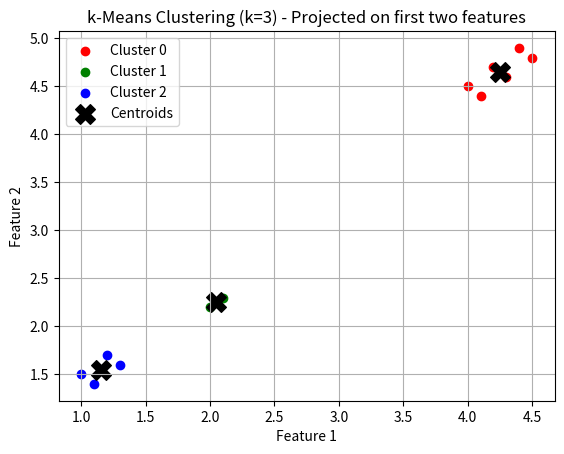

Reproduce this figure in Python.
import numpy as np
import matplotlib.pyplot as plt

# Dataset with 12 samples and 4 features
data = np.array([
    [1.0, 1.5, 0.8, 1.2],
    [1.2, 1.7, 0.9, 1.1],
    [1.1, 1.4, 0.7, 1.3],
    [1.3, 1.6, 0.85, 1.15],
    [4.0, 4.5, 3.8, 4.2],
    [4.2, 4.7, 3.9, 4.1],
    [4.1, 4.4, 3.7, 4.3],
    [4.3, 4.6, 3.85, 4.15],
    [2.0, 2.2, 1.8, 2.1],
    [2.1, 2.3, 1.9, 2.0],
    [4.5, 4.8, 4.0, 4.4],
    [4.4, 4.9, 3.95, 4.35]
])

k = 3
max_iters = 100
np.random.seed(42)

# Initialize centroids randomly from data points
centroids = data[np.random.choice(len(data), k, replace=False)]

for iteration in range(max_iters):
    # Compute distances from points to centroids
    distances = np.linalg.norm(data[:, np.newaxis] - centroids, axis=2)  # shape (n_samples, k)
    cluster_assignments = np.argmin(distances, axis=1)  # Assign clusters based on closest centroid

 
    new_centroids = np.array([
        data[cluster_assignments == j].mean(axis=0) if np.any(cluster_assignments == j) else centroids[j]
        for j in range(k)
    ])


    if np.allclose(centroids, new_centroids):
        print(f"Converged at iteration {iteration + 1}")
        break

    centroids = new_centroids


print("Final cluster assignments:")
for idx, cluster in enumerate(cluster_assignments):
    print(f"Sample {idx}: Cluster {cluster}")

print("\nFinal centroid positions:")
print(centroids)


wcss = 0
for j in range(k):
    points = data[cluster_assignments == j]
    wcss += np.sum((points - centroids[j]) ** 2)
print(f"\nWithin-Cluster Sum of Squares (WCSS): {wcss:.4f}")


colors = ['red', 'green', 'blue']
for j in range(k):
    cluster_points = data[cluster_assignments == j]
    plt.scatter(cluster_points[:, 0], cluster_points[:, 1], c=colors[j], label=f'Cluster {j}')

plt.scatter(centroids[:, 0], centroids[:, 1], s=200, c='black', marker='X', label='Centroids')
plt.xlabel('Feature 1')
plt.ylabel('Feature 2')
plt.title('k-Means Clustering (k=3) - Projected on first two features')
plt.legend()
plt.grid(True)
plt.show()
